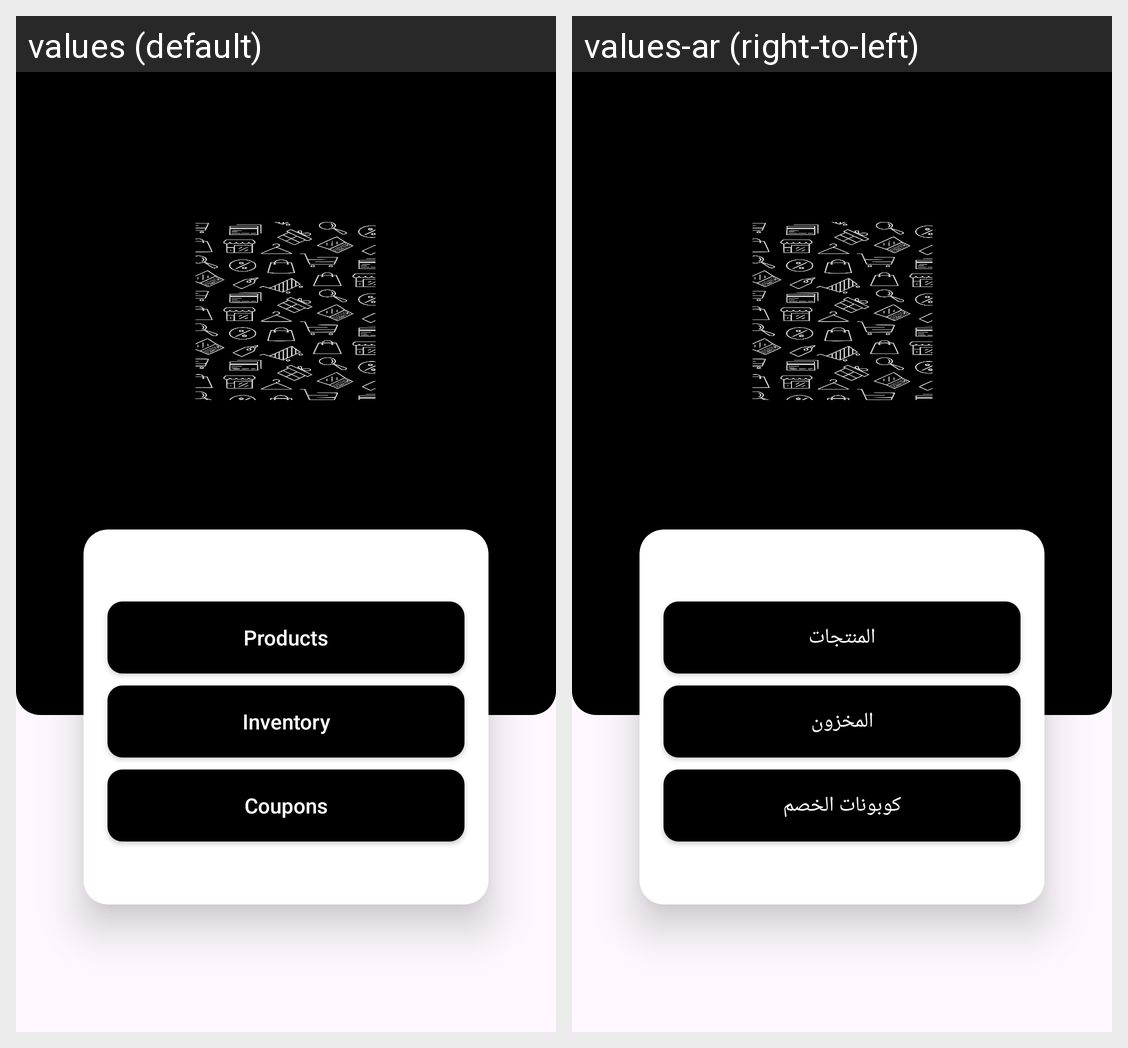

Strings drawn on this Android screen and how each of the app's shown locales translates them:
Android screen res/layout/fragment_home.xml rendered under 2 locales, left to right: values (default), values-ar (right-to-left). Device: Nexus 5 (rendered at 1080×1920; each locale shown at half size, 540×960, under a caption strip naming it); theme Theme.ShoppingApp_Admin.
Strings drawn on this screen, with the default value and each locale's value (text and hints the layout hard-codes, and strings that could not be matched under every locale, appear in the picture but are not listed):

products
  values: Products
  values-ar: المنتجات

inventory
  values: Inventory
  values-ar: المخزون

copuns
  values: Coupons
  values-ar: كوبونات الخصم
